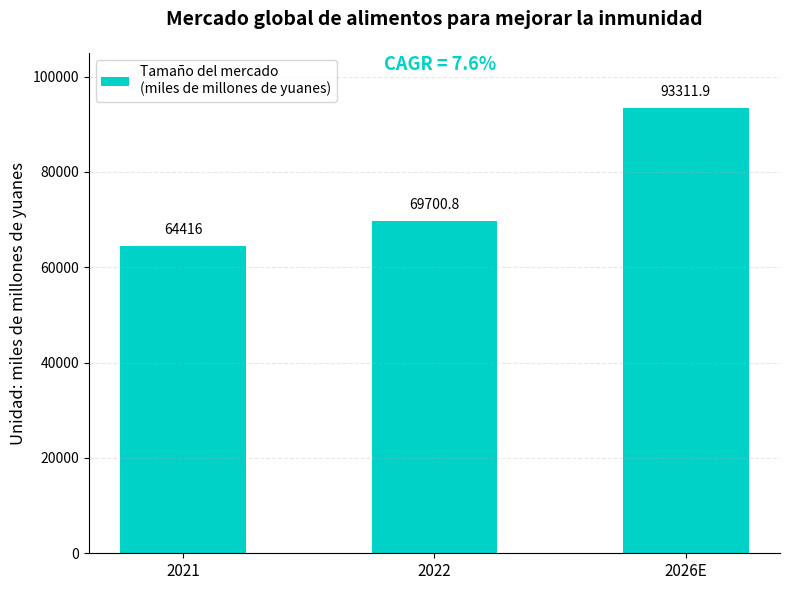

Reproduce this figure in Python.
import matplotlib.pyplot as plt
import numpy as np

# 数据
años = ['2021', '2022', '2026E']
valores = [64416, 69700.8, 93311.9]
x = np.arange(len(años))

# Creación del gráfico
fig, ax = plt.subplots(figsize=(8, 6))

# Gráfico de barras
barras = ax.bar(x, valores, color='#00d2c8', width=0.5, label='Tamaño del mercado \n(miles de millones de yuanes)')

# Agregar etiquetas de valores
for i, v in enumerate(valores):
    ax.text(x[i], v + 2000, f'{v}', ha='center', va='bottom', fontsize=10)

# Agregar anotación de CAGR
ax.annotate('CAGR = 7.6%',
            xy=(0, valores[0] + 8000), xytext=(0.8, valores[2] + 8000),
            textcoords='data',
            fontsize=13, color='#00d2c8', fontweight='bold')

# Configuración de los ejes
ax.set_xticks(x)
ax.set_xticklabels(años, fontsize=11)
ax.set_ylim(0, 105000)
ax.set_ylabel('Unidad: miles de millones de yuanes', fontsize=12)
ax.set_title('Mercado global de alimentos para mejorar la inmunidad', fontsize=14, fontweight='bold', pad=20)

# Leyenda
ax.legend(loc='upper left', fontsize=10)

# Líneas de cuadrícula
ax.yaxis.grid(True, linestyle='--', alpha=0.3)

# Embellir el borde
ax.spines['right'].set_visible(False)
ax.spines['top'].set_visible(False)

plt.tight_layout()
plt.show()
